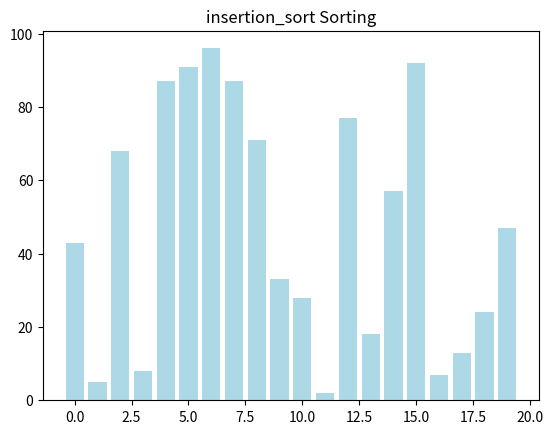
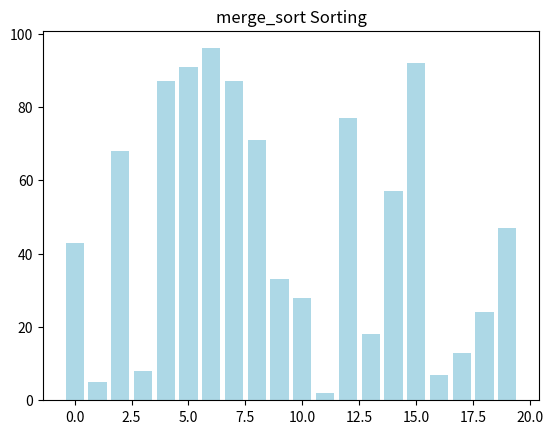
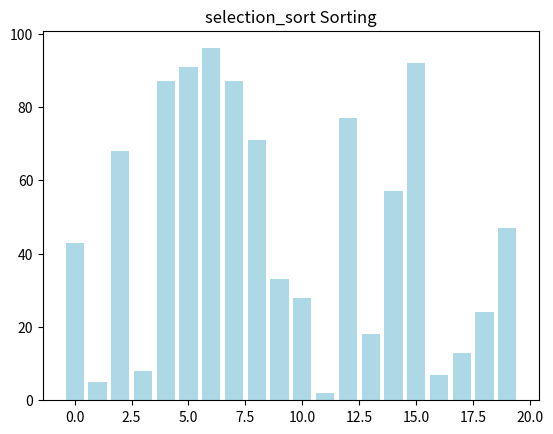
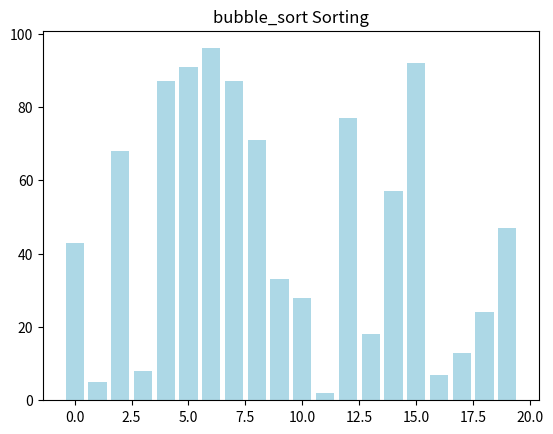
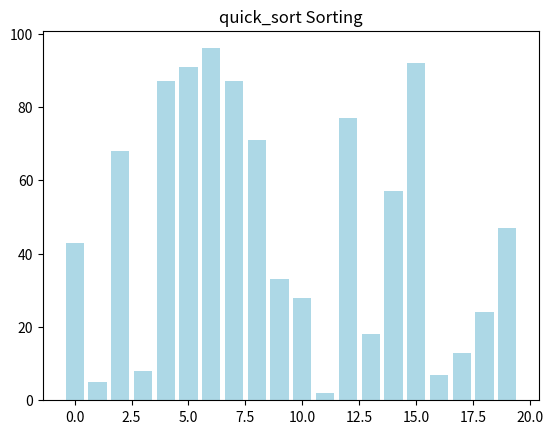

Python code for these plots, in order:
import matplotlib.pyplot as plt
import matplotlib.animation as animation
import numpy as np

def insertion_sort(arr):
    for i in range(1, len(arr)):
        key = arr[i]
        j = i - 1
        while j >= 0 and key < arr[j]:
            arr[j + 1] = arr[j]
            j -= 1
            yield arr
        arr[j + 1] = key
        yield arr

def merge_sort(arr):
    if len(arr) > 1:
        mid = len(arr) // 2
        L = arr[:mid]
        R = arr[mid:]

        yield from merge_sort(L)
        yield from merge_sort(R)

        i = j = k = 0

        while i < len(L) and j < len(R):
            if L[i] < R[j]:
                arr[k] = L[i]
                i += 1
            else:
                arr[k] = R[j]
                j += 1
            k += 1
            yield arr

        while i < len(L):
            arr[k] = L[i]
            i += 1
            k += 1
            yield arr

        while j < len(R):
            arr[k] = R[j]
            j += 1
            k += 1
            yield arr

def selection_sort(arr):
    n = len(arr)
    for i in range(n):
        min_idx = i
        for j in range(i + 1, n):
            if arr[j] < arr[min_idx]:
                min_idx = j
        arr[i], arr[min_idx] = arr[min_idx], arr[i]
        yield arr

def bubble_sort(arr):
    n = len(arr)
    for i in range(n):
        for j in range(0, n - i - 1):
            if arr[j] > arr[j + 1]:
                arr[j], arr[j + 1] = arr[j + 1], arr[j]
                yield arr

def partition(arr, low, high):
    pivot = arr[high]
    i = low - 1
    for j in range(low, high):
        if arr[j] < pivot:
            i += 1
            arr[i], arr[j] = arr[j], arr[i]
            yield arr
    arr[i + 1], arr[high] = arr[high], arr[i + 1]
    yield arr
    return i + 1

def quick_sort_helper(arr, low, high):
    if low < high:
        pi = partition(arr, low, high)
        yield from quick_sort_helper(arr, low, pi - 1)
        yield from quick_sort_helper(arr, pi + 1, high)

def quick_sort(arr):
    yield from quick_sort_helper(arr, 0, len(arr) - 1)


def animate_sorting_algorithm(algorithm, arr):
    fig, ax = plt.subplots()
    ax.set_title(f"{algorithm.__name__} Sorting")
    bar_rects = ax.bar(range(len(arr)), arr, color='lightblue')

    def update_fig(arr, rects):
        for rect, val in zip(rects, arr):
            rect.set_height(val)

    anim = animation.FuncAnimation(fig, func=update_fig, fargs=(bar_rects,), frames=algorithm(arr.copy()),
                                   repeat=False)
    plt.show()

arr = np.random.randint(1, 100, 20)

animate_sorting_algorithm(insertion_sort, arr.copy())
animate_sorting_algorithm(merge_sort, arr.copy())
animate_sorting_algorithm(selection_sort, arr.copy())
animate_sorting_algorithm(bubble_sort, arr.copy())
animate_sorting_algorithm(quick_sort, arr.copy())